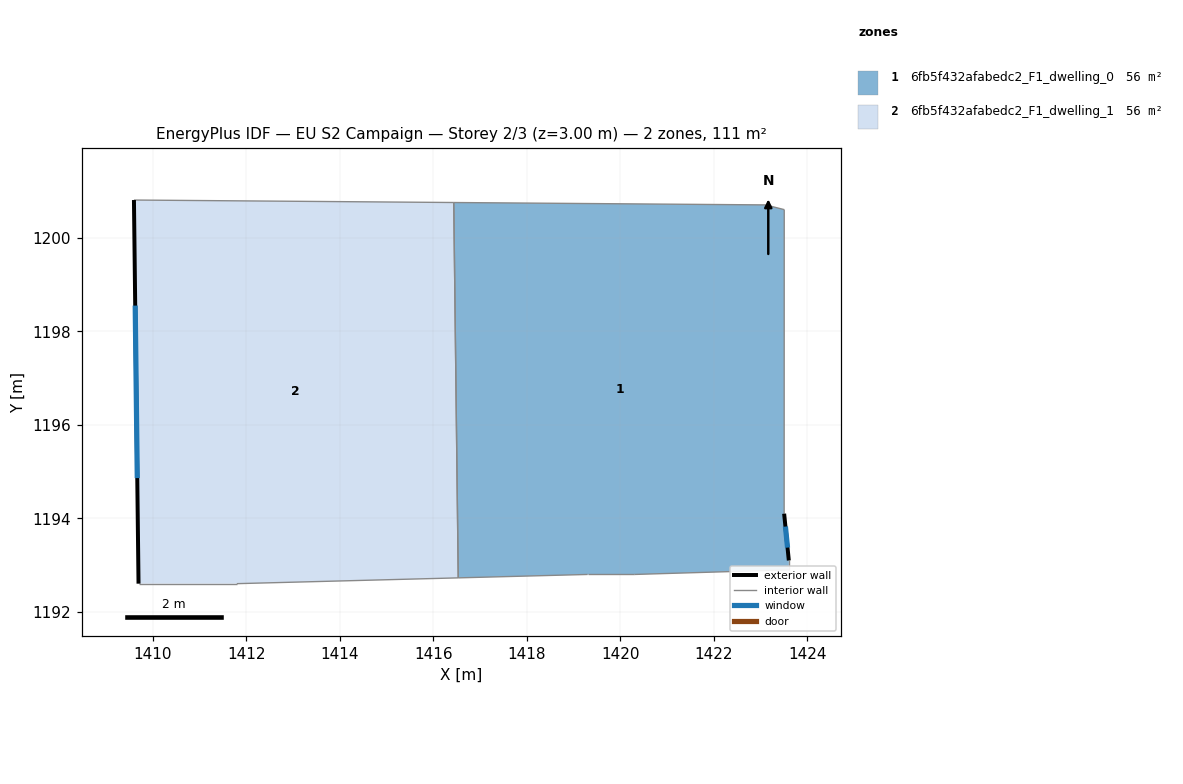
=== STOREY PLAN SPEC (per zone: floor XY polygon, exterior-wall plan segments, windows/doors) ===
zone 1: 6fb5f432afabedc2_F1_dwelling_0  (55.7 m²)
  floor: (1423.51, 1200.61) (1423.50, 1194.10) (1423.60, 1193.10) (1423.60, 1192.90) (1420.30, 1192.80) (1419.30, 1192.80) (1416.53, 1192.73) (1416.44, 1200.76) (1423.11, 1200.71)
  exterior wall: (1423.60, 1193.10) – (1423.51, 1194.10)  [1.0 m]
    window: (1423.58, 1193.38) – (1423.53, 1193.83)  [0.6 m²]
  interior walls: 8
zone 2: 6fb5f432afabedc2_F1_dwelling_1  (55.7 m²)
  floor: (1416.44, 1200.76) (1416.53, 1192.73) (1411.80, 1192.60) (1409.69, 1192.60) (1409.60, 1200.81)
  exterior wall: (1409.60, 1200.81) – (1409.69, 1192.60)  [8.2 m]
    window: (1409.62, 1198.55) – (1409.67, 1194.86)  [5.0 m²]
  interior walls: 4

=== DERIVED (storey summary) ===
Building: EU S2 Campaign
Storey: 2 of 3  (floor level z = 3.00 m)
Storey gross floor area: 111.3 m²
Zones on this storey: 2
  - 6fb5f432afabedc2_F1_dwelling_0: floor 55.7 m²; exterior wall 1.0 m (3.0 m²); 1 window(s) 0.6 m²; WWR 20.2%
  - 6fb5f432afabedc2_F1_dwelling_1: floor 55.7 m²; exterior wall 8.2 m (24.6 m²); 1 window(s) 5.0 m²; WWR 20.2%
Zone adjacency (shared interzone walls):
  - 6fb5f432afabedc2_F1_dwelling_0 ↔ 6fb5f432afabedc2_F1_dwelling_1